3-way image classification set "pole-cls" from GitHub (mojiexiaozi/lightlab); label vocabulary: pole empty, pole negative, pole positive.

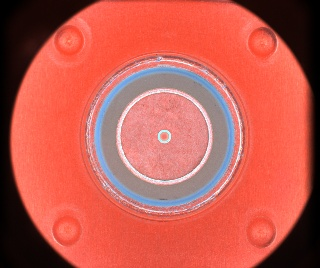
Label: pole negative

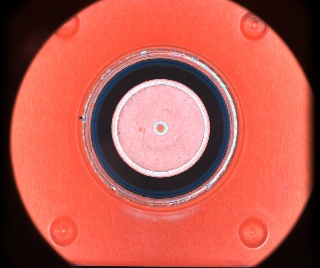
Label: pole positive

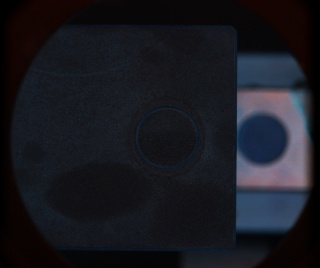
Label: pole empty

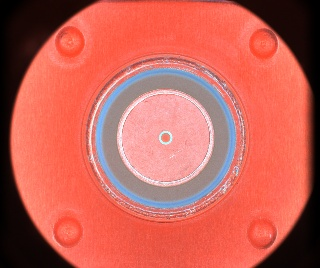
Label: pole negative

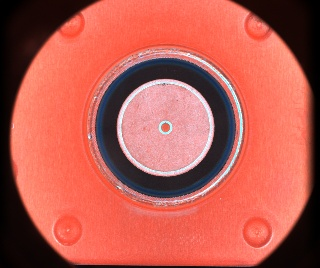
Label: pole positive

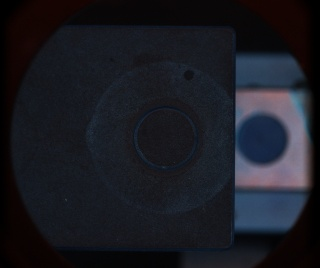
Label: pole empty
